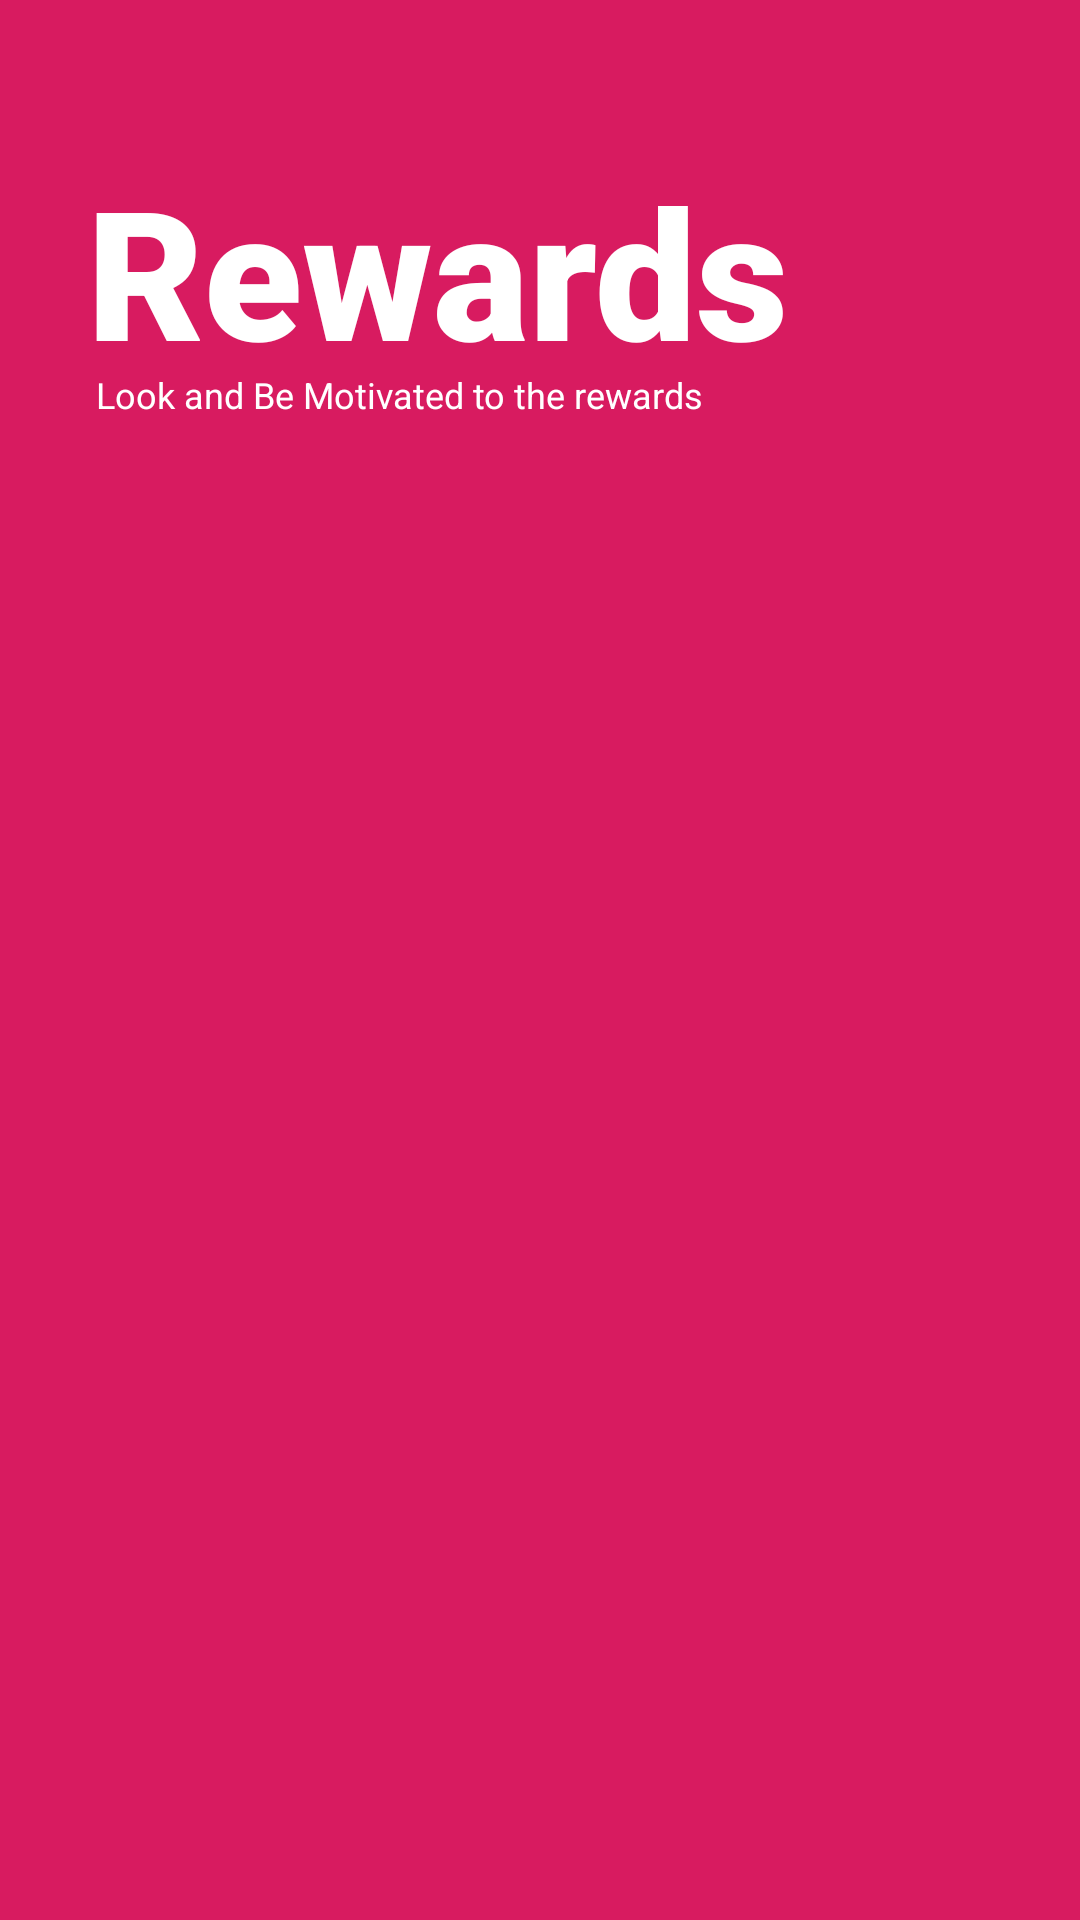

Android layout source for this screen:
<!-- AndroidManifest.xml: application theme AppTheme -->
<!-- res/layout/rewards_fragment.xml -->
<?xml version="1.0" encoding="utf-8"?>
<RelativeLayout xmlns:android="http://schemas.android.com/apk/res/android"
    xmlns:app="http://schemas.android.com/apk/res-auto"
    xmlns:tools="http://schemas.android.com/tools"
    android:layout_width="match_parent"
    android:layout_height="match_parent"
    android:background="@color/colorPrimaryDark">

    <TextView
        android:id="@+id/rewards"
        android:layout_width="wrap_content"
        android:layout_height="wrap_content"
        android:layout_alignParentStart="true"
        android:layout_alignParentTop="true"
        android:fontFamily="sans-serif-black"
        android:layout_marginStart="29dp"
        android:layout_marginTop="50dp"
        android:text="Rewards"
        android:textColor="@color/white"
        android:textSize="60dp" />

    <TextView
        android:id="@+id/retext"
        android:layout_width="wrap_content"
        android:layout_height="wrap_content"
        android:layout_below="@+id/rewards"
        android:layout_alignParentStart="true"
        android:layout_marginStart="32dp"
        android:layout_marginTop="-7dp"
        android:text="@string/rewards"
        android:textColor="@color/white"
        android:textSize="12sp" />

    <androidx.recyclerview.widget.RecyclerView
        android:id="@+id/recyclerview"
        android:layout_width="match_parent"
        android:layout_height="480dp"
        android:layout_marginTop="150dp"/>


</RelativeLayout>
<!-- resources referenced by this layout -->
<resources>
  <color name="colorPrimaryDark">#D81B60</color>
  <color name="white">#FFF</color>
  <string name="rewards">Look and Be Motivated to the rewards </string>
</resources>
